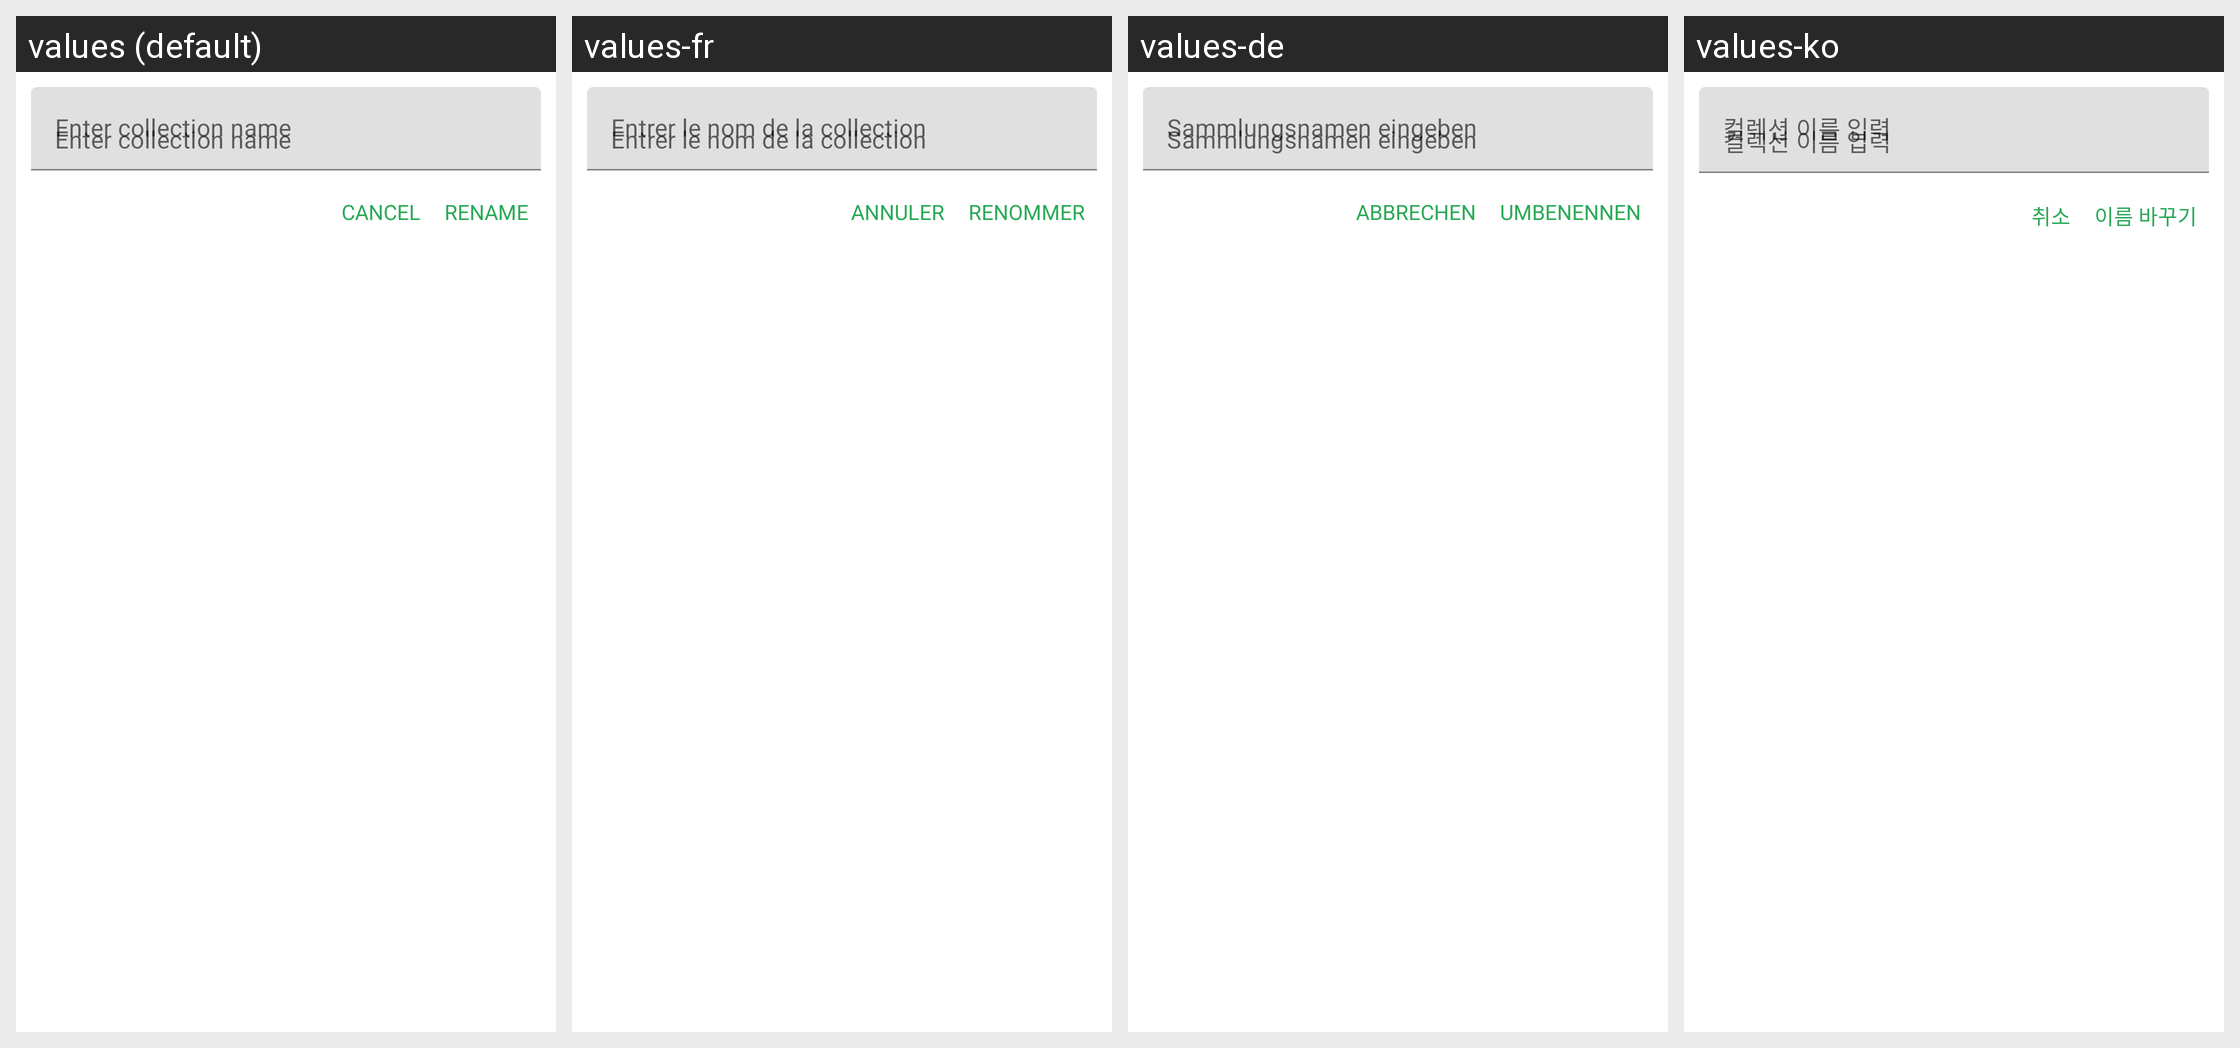

Translations of the strings shown on this Android screen, per locale in the grid:
Android screen res/layout/layout_edit_custom_.xml rendered under 4 locales, left to right: values (default), values-fr, values-de, values-ko. Device: Nexus 5 (rendered at 1080×1920; each locale shown at half size, 540×960, under a caption strip naming it); theme AppTheme.
Other locales in the repository, not shown: values-ar, values-es, values-fa, values-in, values-it, values-ja, values-nl, values-no, values-pt, values-ru, values-sv, values-th, values-vi, values-zh.
Strings drawn on this screen, with the default value and each locale's value (text and hints the layout hard-codes, and strings that could not be matched under every locale, appear in the picture but are not listed):

enter_collection_name
  values: Enter collection name
  values-fr: Entrer le nom de la collection
  values-de: Sammlungsnamen eingeben
  values-ko: 컬렉션 이름 입력

cancel
  values: CANCEL
  values-fr: ANNULER
  values-de: ABBRECHEN
  values-ko: 취소

rename
  values: RENAME
  values-fr: RENOMMER
  values-de: UMBENENNEN
  values-ko: 이름 바꾸기
